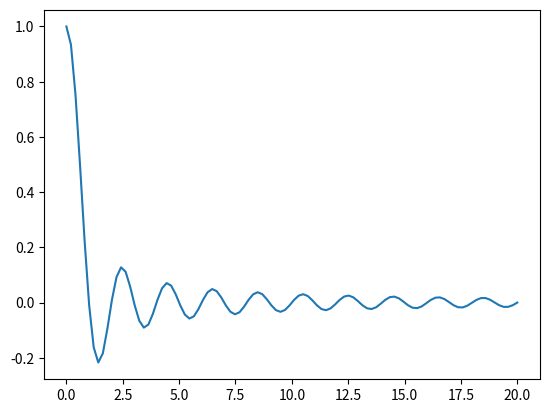

Reproduce this figure in Python.
import matplotlib.pyplot as plt
import numpy as np

x = np.linspace(0, 20, 100)  # Create a list of evenly-spaced numbers over the range
plt.plot(x, np.sinc(x))       # Plot the sine of each x point
plt.show()                   # Display the plot

